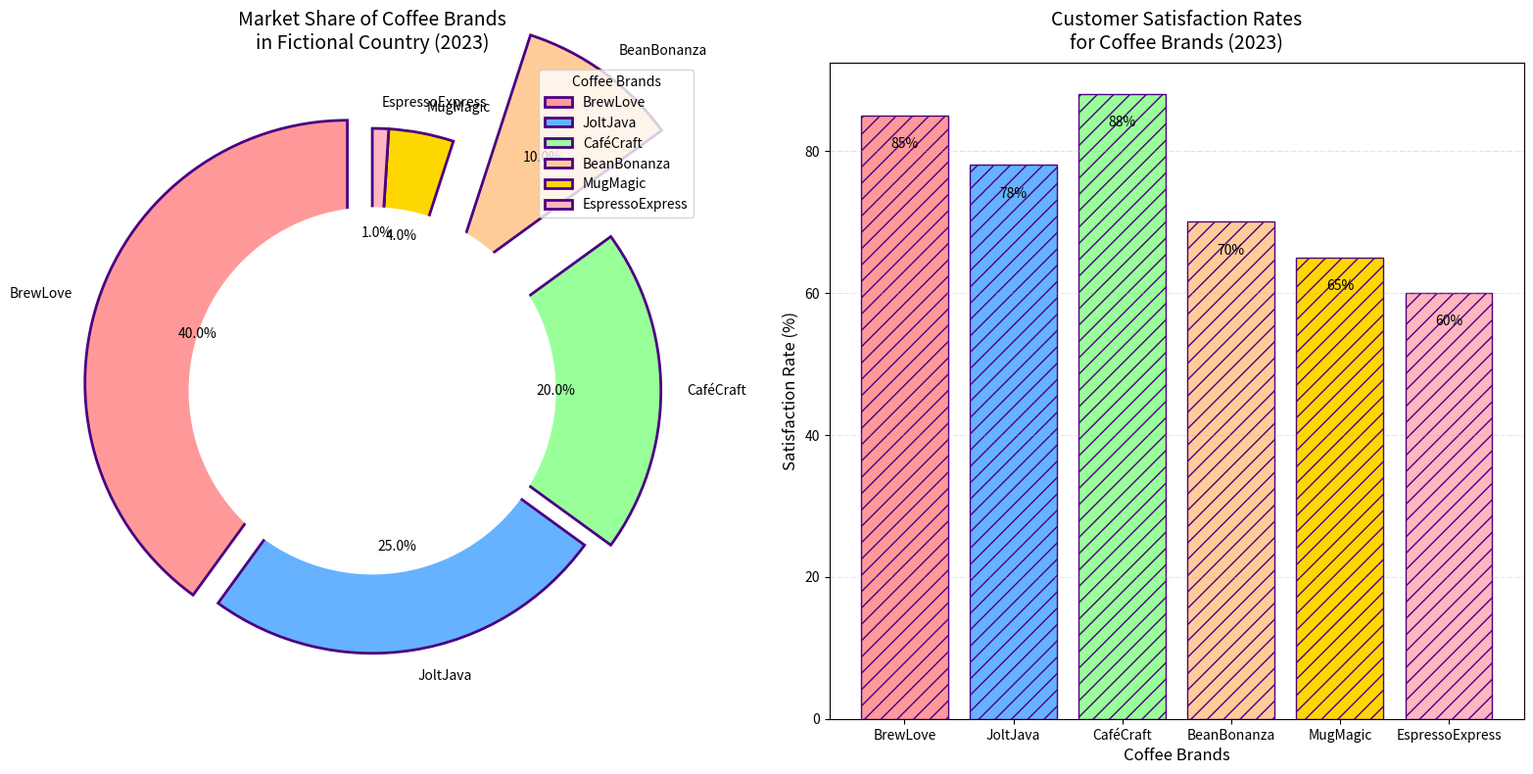

Source code (Python):
import matplotlib.pyplot as plt
import numpy as np

coffee_brands = ['BrewLove', 'JoltJava', 'CaféCraft', 'BeanBonanza', 'MugMagic', 'EspressoExpress']
market_shares = [40, 25, 20, 10, 4, 1]
colors = ['#FF9999', '#66B2FF', '#99FF99', '#FFCC99', '#FFD700', '#FFB6C1']
explode = [0.1, 0, 0.1, 0.5, 0, 0]
customer_satisfaction = [85, 78, 88, 70, 65, 60]

fig, axs = plt.subplots(1, 2, figsize=(16, 8))

# Donut Pie Chart for Market Shares
wedges, texts, autotexts = axs[0].pie(
    market_shares, 
    explode=explode, 
    labels=coffee_brands, 
    autopct='%1.1f%%', 
    startangle=90, 
    colors=colors, 
    wedgeprops={'edgecolor': '#4B0082', 'linewidth': 2.0},
    shadow=False
)

# Draw a circle at the center of the pie to make it a donut chart
centre_circle = plt.Circle((0, 0), 0.70, fc='white')
axs[0].add_artist(centre_circle)

for autotext in autotexts:
    autotext.set_color('black')
    autotext.set_fontweight('normal')
    autotext.set_fontsize(10)

axs[0].set_title('Market Share of Coffee Brands\nin Fictional Country (2023)', fontsize=14, fontweight='normal', pad=10)

# Bar Chart for Customer Satisfaction Rates
bars = axs[1].bar(coffee_brands, customer_satisfaction, color=colors, edgecolor='#4B0082', hatch='//')

for bar in bars:
    height = bar.get_height()
    axs[1].text(bar.get_x() + bar.get_width() / 2, height - 5, f'{height}%',
                ha='center', va='bottom', fontsize=10, fontweight='normal')

axs[1].set_title('Customer Satisfaction Rates\nfor Coffee Brands (2023)', fontsize=14, fontweight='normal', pad=10)
axs[1].set_xlabel('Coffee Brands', fontsize=12)
axs[1].set_ylabel('Satisfaction Rate (%)', fontsize=12)
axs[1].yaxis.grid(True, linestyle='-.', linewidth=0.5, alpha=0.5)

plt.tight_layout()

axs[0].legend(wedges, coffee_brands, title="Coffee Brands", loc="upper right")

plt.show()
